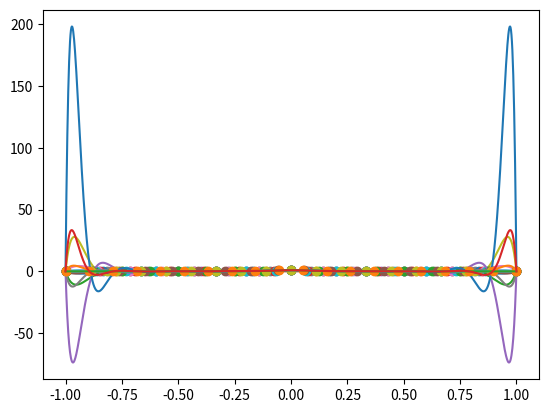

Write the Python code that produced this figure.
import numpy as np
import matplotlib.pyplot as plt
from numpy.linalg import inv

def driver():
    f = lambda x: 1/(1+100*x**2)

    for i in range(3,21):
        x,y,xfine,yfine,p = monomial(f,i)
        plt.plot(x,y,'o')
        plt.plot(xfine,yfine)
        plt.plot(xfine,p)
        plt.show()

def monomial(f,N):
    x = np.linspace(-1,1,N)
    y = f(x)


    V = np.vander(x,increasing=True)

    c=np.linalg.solve(V,y)

    xfine = np.linspace(-1,1,1001)
    yfine = f(xfine)

    p = np.polyval(c[::-1],xfine)

    return x,y,xfine,yfine,p

driver()